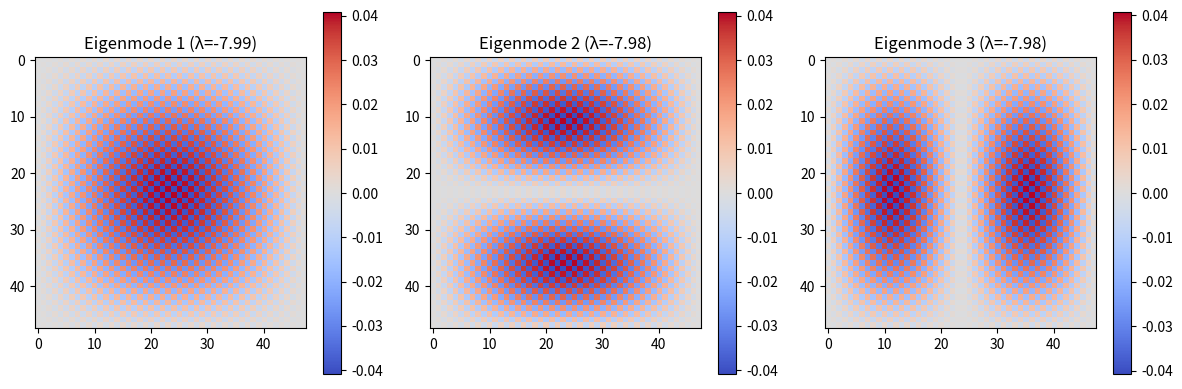

This figure's Python source:
import matplotlib.pyplot as plt
import numpy as np
from scipy.linalg import eigh


def create_init_matrix_a(N):
    """
    Create an initial dependency matrix for an N x N grid.

    Parameters:
        N (int): The number of rows (and columns) in the grid. The total number of points in the
        grid is N*N.

    Returns
    -------
    numpy.ndarray
        A two-dimensional NumPy array of shape (N*N, N*N) representing the dependency
        matrix. Each row corresponds to a grid point, with the diagonal containing the
        adjusted dependency value and the neighboring positions (if applicable) set to 1.
    """
    # initial matrix has (N*N)*(N*N) size, to capture all the dependencies
    initial_matrix = np.zeros((N * N, N * N))
    for i, row in enumerate(initial_matrix):
        # booleans for skipping rows
        skip_first_row = False
        skip_first_col = False
        skip_last_col = False
        skip_last_row = False

        # if no neighbor point of border point or border point the diagonal value is 4
        waarde = 4

        # adress border points or neighbors of border points
        if i % N == 0:
            continue
        if i % N == N - 1:
            continue
        if i % N <= 1:
            waarde -= 1
            skip_first_col = True
        if i % N >= N - 2:
            waarde -= 1
            skip_last_col = True
        if i < N:
            waarde -= 1
            skip_first_row = True
        if i >= N * (N - 1):
            waarde -= 1
            skip_last_row = True

        # assign values for the dependencies
        row[i] = -waarde
        if not skip_last_col:
            row[i + 1] = 1
        if not skip_first_col:
            row[i - 1] = 1
        if not skip_last_row:
            row[i + N] = 1
        if not skip_first_row:
            row[i - N] = 1
    return initial_matrix


N = 50
matrix = create_init_matrix_a(N)
# eigenvalues, eigenvectors = eigsh(matrix, k=3, which="SM")
eigenvalues, eigenvectors = eigh(matrix)

print(f"Eigenvalues: {eigenvalues}")
print(f"Eigenvectors: {eigenvectors}")

sorted_indices = np.argsort(eigenvalues)
sorted_eigenvalues = eigenvalues[sorted_indices]
sorted_eigenvectors = eigenvectors[:, sorted_indices]

num_vectors_to_plot = 3
selected_eigenvectors = sorted_eigenvectors[:, :num_vectors_to_plot]

grid_size = (N, N)
reshaped_full = [vec.reshape(grid_size) for vec in selected_eigenvectors.T]
reshaped_eigenvectors = [grid[1:-1, 1:-1] for grid in reshaped_full]
fig, axes = plt.subplots(1, 3, figsize=(12, 4))
for i, ax in enumerate(axes):
    im = ax.imshow(reshaped_eigenvectors[i], cmap="coolwarm", interpolation="nearest")
    ax.set_title(f"Eigenmode {i + 1} (λ={eigenvalues[sorted_indices[i]]:.2f})")
    plt.colorbar(im, ax=ax)

plt.tight_layout()
plt.show()
